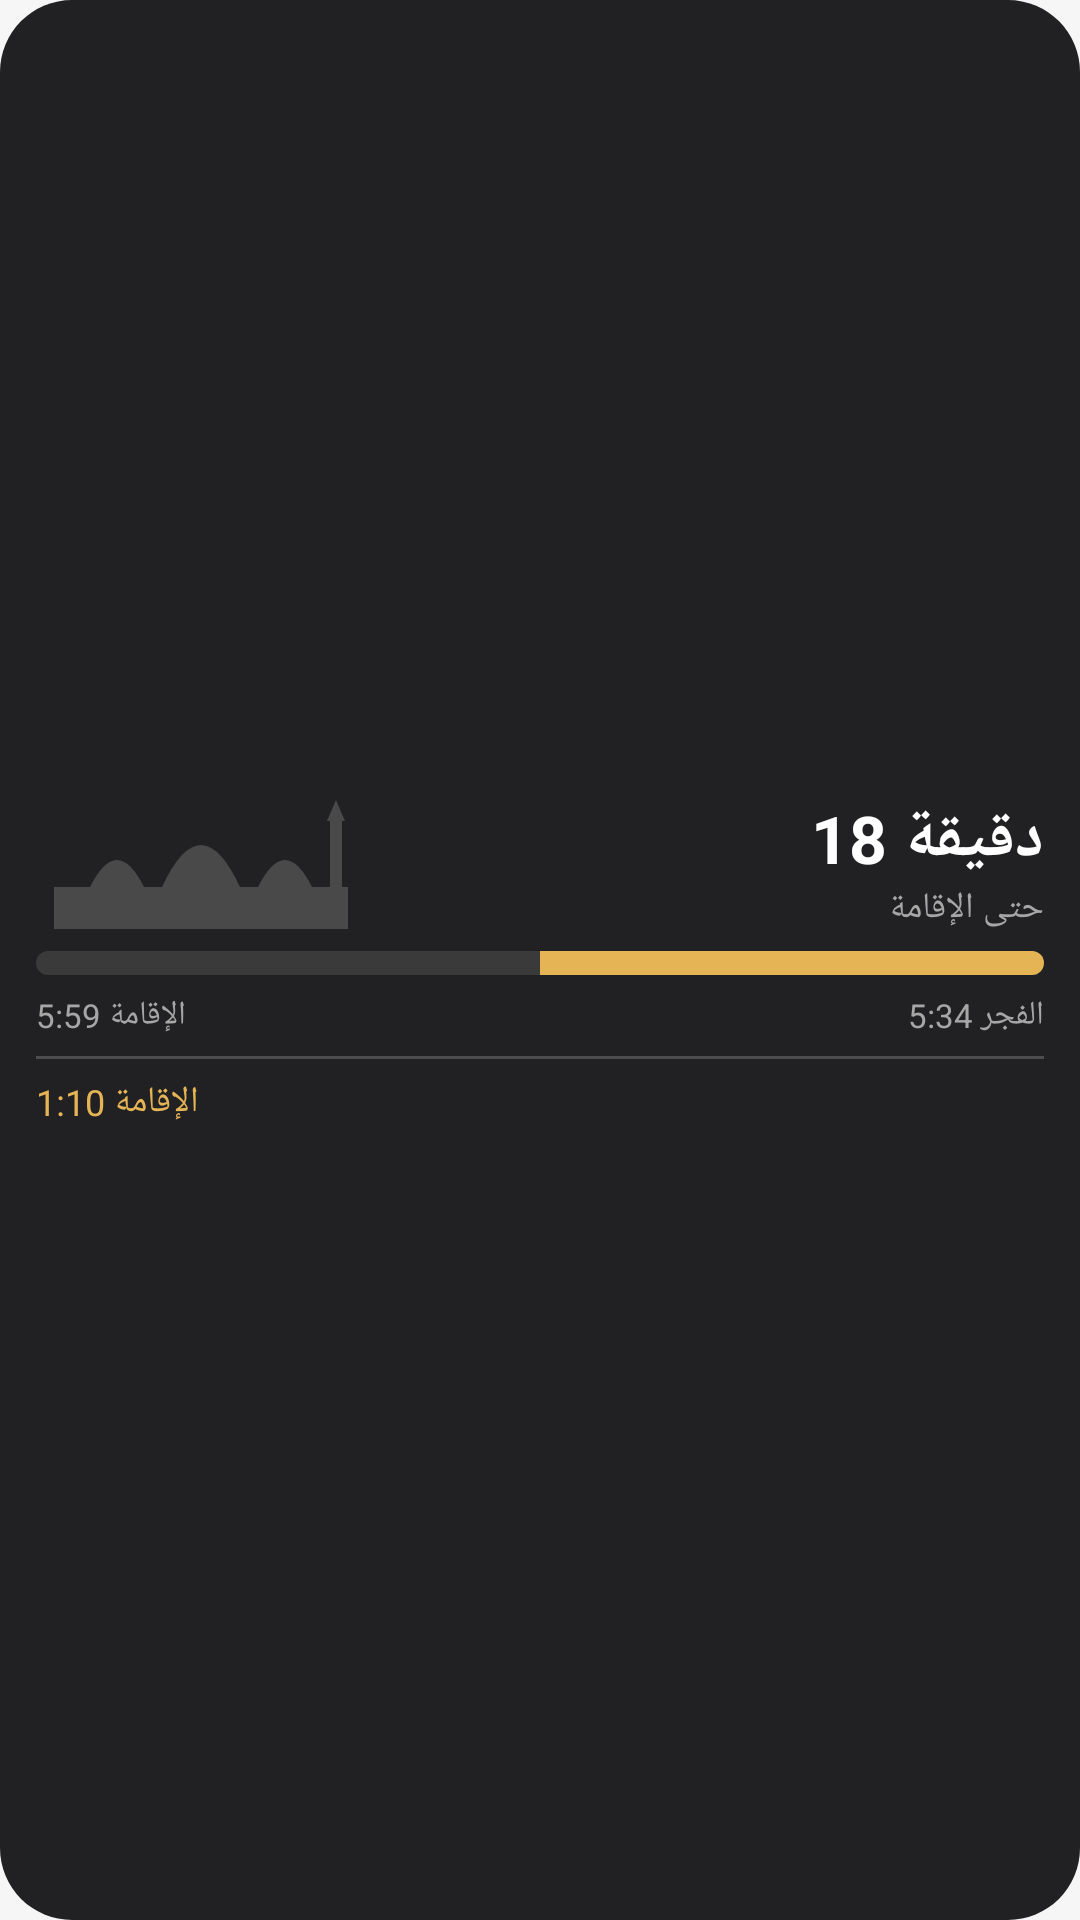

Produce the Android XML layout that renders to this screen, including the resource entries it uses.
<!-- AndroidManifest.xml: application theme Theme.MyApplication -->
<!-- res/layout/widget_iqama.xml -->
<?xml version="1.0" encoding="utf-8"?>
<LinearLayout xmlns:android="http://schemas.android.com/apk/res/android"
    android:layout_width="match_parent"
    android:layout_height="match_parent"
    android:orientation="vertical"
    android:gravity="center_vertical"
    android:padding="12dp"
    android:layoutDirection="rtl"
    android:background="@drawable/widget_bg">

    <LinearLayout
        android:layout_width="match_parent"
        android:layout_height="wrap_content"
        android:orientation="horizontal"
        android:gravity="center_vertical">
        <LinearLayout
            android:layout_width="0dp"
            android:layout_weight="1"
            android:layout_height="wrap_content"
            android:orientation="vertical"
            android:gravity="start">
            <TextView
                android:id="@+id/widget_iqama_countdown"
                android:layout_width="wrap_content"
                android:layout_height="wrap_content"
                android:text="18 دقيقة"
                android:textColor="#FFFFFFFF"
                android:textSize="22sp"
                android:textStyle="bold"
                android:textDirection="locale" />
            <TextView
                android:layout_width="wrap_content"
                android:layout_height="wrap_content"
                android:text="حتى الإقامة"
                android:textColor="#FFA6A6A6"
                android:textSize="12sp"
                android:textDirection="locale" />
        </LinearLayout>
        <ImageView
            android:layout_width="wrap_content"
            android:layout_height="wrap_content"
            android:src="@drawable/widget_mosque"
            android:contentDescription="@null" />
    </LinearLayout>

    <ProgressBar
        android:id="@+id/widget_iqama_progress"
        style="?android:attr/progressBarStyleHorizontal"
        android:layout_width="match_parent"
        android:layout_height="8dp"
        android:layout_marginTop="6dp"
        android:max="100"
        android:progress="50"
        android:progressDrawable="@drawable/widget_progress_iqama" />

    <RelativeLayout
        android:layout_width="match_parent"
        android:layout_height="wrap_content"
        android:layout_marginTop="6dp">
        <TextView
            android:id="@+id/widget_iqama_adhan"
            android:layout_width="wrap_content"
            android:layout_height="wrap_content"
            android:layout_alignParentStart="true"
            android:text="الفجر 5:34"
            android:textColor="#FFA6A6A6"
            android:textSize="11sp"
            android:textDirection="locale" />
        <TextView
            android:id="@+id/widget_iqama_time"
            android:layout_width="wrap_content"
            android:layout_height="wrap_content"
            android:layout_alignParentEnd="true"
            android:text="الإقامة 5:59"
            android:textColor="#FFA6A6A6"
            android:textSize="11sp"
            android:textDirection="locale" />
    </RelativeLayout>

    <TextView
        android:layout_width="match_parent"
        android:layout_height="1dp"
        android:layout_marginTop="6dp"
        android:background="#33FFFFFF" />

    <TextView
        android:id="@+id/widget_iqama_next"
        android:layout_width="match_parent"
        android:layout_height="wrap_content"
        android:layout_marginTop="6dp"
        android:gravity="start"
        android:text="الإقامة 1:10"
        android:textColor="#FFE5B455"
        android:textSize="12sp"
        android:textDirection="locale" />
</LinearLayout>
<!-- resources referenced by this layout -->
<resources>
  <!-- drawable widget_bg (drawable) -->
  <?xml version="1.0" encoding="utf-8"?>
  <shape xmlns:android="http://schemas.android.com/apk/res/android" android:shape="rectangle">
      <corners android:radius="24dp" />
      <solid android:color="#F2171719" />
  </shape>
  <!-- drawable widget_mosque (drawable) -->
  <vector xmlns:android="http://schemas.android.com/apk/res/android"
      android:width="110dp" android:height="44dp"
      android:viewportWidth="110" android:viewportHeight="44">
      <path android:fillColor="#2EFFFFFF" android:pathData="M6,44 L6,30 L104,30 L104,44 Z" />
      <path android:fillColor="#2EFFFFFF" android:pathData="M42,30 Q55,2 68,30 Z" />
      <path android:fillColor="#2EFFFFFF" android:pathData="M18,30 Q27,12 36,30 Z" />
      <path android:fillColor="#2EFFFFFF" android:pathData="M74,30 Q83,12 92,30 Z" />
      <path android:fillColor="#2EFFFFFF" android:pathData="M98,30 L98,8 L102,8 L102,30 Z" />
      <path android:fillColor="#2EFFFFFF" android:pathData="M97,8 L103,8 L100,1 Z" />
  </vector>
  <!-- drawable widget_progress_iqama (drawable) -->
  <?xml version="1.0" encoding="utf-8"?>
  <layer-list xmlns:android="http://schemas.android.com/apk/res/android">
      <item android:id="@android:id/background">
          <shape android:shape="rectangle">
              <corners android:radius="8dp" />
              <solid android:color="#FF3A3A3A" />
          </shape>
      </item>
      <item android:id="@android:id/progress">
          <clip>
              <shape android:shape="rectangle">
                  <corners android:radius="8dp" />
                  <solid android:color="#FFE5B455" />
              </shape>
          </clip>
      </item>
  </layer-list>
  <style name="Theme.MyApplication" parent="@android:style/Theme.DeviceDefault.NoActionBar">
          <item name="android:windowBackground">@color/splash_bg</item>
      </style>
  <color name="splash_bg">#FFF6F6F6</color>
</resources>
